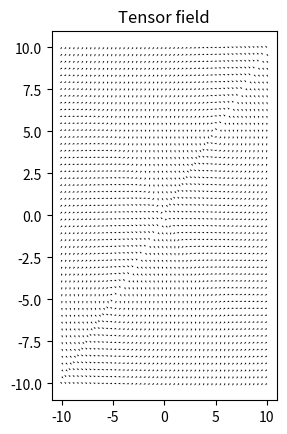

Recreate this plot in Python. (Note: this script raises an exception after producing the figure.)
# -*- coding: utf-8 -*-
"""
Created on Sun Jun  2 19:33:40 2019

[redacted]

"""
import numpy as np
import matplotlib.pyplot as plt
from scipy import interpolate


# create a function to evaluate a gaussian (normal distribution)
def gaussian(X, Y, mu_x, mu_y, sigma):
    e_numerator = (X - mu_x) ** 2
    e_denominator = 2 * (sigma ** 2)
    
    Gx = 1.0 / (np.sqrt(2 * np.pi * sigma * sigma)) * np.exp(-e_numerator / e_denominator)
    
    # calculate the gaussian along y
    e_numerator = (Y - mu_y) ** 2
    Gy = 1.0 / (np.sqrt(2 * np.pi * sigma * sigma)) * np.exp(-e_numerator / e_denominator)
    
    return Gx * Gy


D = 10                          # specify the size of the spatial domain
N = 50                         # specify the size of the image


x = np.linspace(-D, D, N)       # create a position vector for the x-axis
y = x  
                         # create a position vector for the y-axis
[X, Y] = np.meshgrid(x, y)      # create a meshgrid representing the spatial axis

mu_0 = [-5, -5]                 # set the mean of two 2D gaussian functions
mu_1 = [5, 5]

sigma_0 = 3                     # set the standard deviation of two 2D gaussian functions
sigma_1 = 3

G0 = gaussian(X, Y, mu_0[0], mu_0[1], sigma_0)
G1 = gaussian(X, Y, mu_1[0], mu_1[1], sigma_1)

# add both Gaussians together
I = G0 + G1
#plt.imshow(I)

# calculate the gradient
[Iy, Ix] = np.gradient(I)

# calculate the extent for displaying images
ex = [-D, D, D, -D]

#display both gradients
#plt.subplot(2, 3, 1)
#plt.imshow(Ix, extent=ex)
#plt.title("Gradient along X")
#plt.colorbar()
#plt.subplot(2, 3, 4)
#plt.imshow(Iy, extent=ex)
#plt.title("Gradient along Y")
#plt.colorbar()

# allocate space for the tensor field
T = np.zeros(Ix.shape + (2,2))

# calculate each component of the 2D structure tensor
T[:, :, 0, 0] = Ix * Ix
T[:, :, 0, 1] = Ix * Iy
T[:, :, 1, 0] = Iy * Ix
T[:, :, 1, 1] = Iy * Iy
#
#plt.subplot(2, 3, 2)
#plt.imshow(T[:, :, 0, 0], extent=ex)
#plt.title("Ix * Ix")
#plt.subplot(2, 3, 5)
#plt.imshow(T[:, :, 0, 1], extent=ex)
#plt.title("Iy * Ix")
#plt.subplot(2, 3, 6)
#plt.imshow(T[:, :, 1, 1], extent=ex)
#plt.title("Iy * Iy")

# calculate the vector field from the tensor field T
[evals, evecs] = np.linalg.eigh(T)
V = evecs[:, :, :, 0]


C = np.zeros(Ix.shape + (3,))   #dy = V[2,1,1]
                                    #dx = V[2,1,0]
C[:, :, 0:2] = np.abs(V)

plt.subplot(1, 2, 1)
plt.quiver(X, np.flipud(Y), np.flipud(V[:, :, 0]), np.flipud(V[:, :, 1]))

plt.title("Tensor field")
#initial point
pt = [0,1]

x_coordinate = pt[0]                #x co-ordinate of initial point
y_coordinate = pt[1]                #y co-ordinate of initial point

px_xy = (D+D)/N                         # 1 pixel value equivalent to co-ordinate value

step_size = 0.1             #step size

px =np.array([x_coordinate])
py =np.array([y_coordinate])

while x_coordinate<=1 or  x_coordinate>=-1 :  
   # for t in range(50):
        
    #for x_coordinate in range(10):    
        
    if type(x_coordinate)==int or type(y_coordinate)==int: 
        
        p_x = int( (x_coordinate+10) / 0.4 )       #initial p_x is 0   
        
        p_y = int( 49- (y_coordinate+10) / 0.4 )   #initial p_y is 49   
           
        if p_y > 49 or p_x > 49 :       #index 50 is out of bounds for axis 0 with size 50
            break
        dy = V[p_x,p_y,1]
        dx = V[p_x,p_y,0]
        
            
        #Calculate next (x,y)points on the graph
            
        x_coordinate = x_coordinate + (dx*step_size) 
        y_coordinate = y_coordinate + (dy*step_size)
        
        px = np.append(px,[x_coordinate])
        py = np.append(py,[y_coordinate])      

    else:
        
        #Claculation of (x1,y1), (x2,y2), (x3,y3), (x4,y4) are the surrounding co-ordinates
        
        n = 0
        
        
        while n < len(x):                   #x = np.linspace(-D, D, N)
            
            v = x[n]-x_coordinate
            n=n+1
            
            if -1<v<0:
                x0 = x_coordinate - v
        
       
        
        
        p_x1 = int( (x0+D) / px_xy )        #initial p_x is 0      
        p_x3 = p_x1
       
        
        x1 = x0 + px_xy
        p_x2 = int( (x1+D) / px_xy )        #initial p_x is 0  
        p_x4 = p_x2
        
        n = 0
       
        while n < len(y):                   #y = np.linspace(-D, D, N)
            
            val = y[n]-y_coordinate
            n=n+1
            
            if -1<val<0:
                y0 = y_coordinate - val
                
        p_y1 = int( 49- (y0+D) /px_xy )   #initial p_y is 49   
        p_y2 = p_y1
        
            
        y1 = y0 + px_xy       
        p_y3 = int( 49- (y1+D) / px_xy )   #initial p_y is 49  
        p_y4 = p_y3
        
        if p_y3 > 49 or p_x3 > 49 :       #index 50 is out of bounds for axis 0 with size 50
            break
        if p_y1 > 49 or p_x1 > 49 :       #index 50 is out of bounds for axis 0 with size 50
            break 
        if p_y2 > 49 or p_x2 > 49 :       #index 50 is out of bounds for axis 0 with size 50
            break
        if p_y4 > 49 or p_x4 > 49 :       #index 50 is out of bounds for axis 0 with size 50
            break
            
        z11 = T[p_x1, p_y1, 0, 0] 
        z12 = T[p_x1, p_y1, 0, 1] 
        z13 = T[p_x1, p_y1, 1, 0] 
        z14 = T[p_x1, p_y1, 1, 1]  
       
            
        z21 = T[p_x2, p_y2, 0, 0] 
        z22 = T[p_x2, p_y2, 0, 1] 
        z23 = T[p_x2, p_y2, 1, 0] 
        z24 = T[p_x2, p_y2, 1, 1]  
        
            
        z31 = T[p_x3, p_y3, 0, 0] 
        z32 = T[p_x3, p_y3, 0, 1] 
        z33 = T[p_x3, p_y3, 1, 0] 
        z34 = T[p_x3, p_y3, 1, 1]  
        
        z41 = T[p_x4, p_y4, 0, 0] 
        z42 = T[p_x4, p_y4, 0, 1] 
        z43 = T[p_x4, p_y4, 1, 0] 
        z44 = T[p_x4, p_y4, 1, 1]  
       
        z1 = [z11,z21,z31,z41]
        z2 = [z12,z22,z32,z42]
        z3 = [z13,z23,z33,z43]
        z4 = [z14,z24,z34,z44]
        
        x_c = [x0,x1]
        y_c = [y0,y1]      
        
        
        f1 = interpolate.interp2d(x_c,y_c,z1,kind="linear")
        f2 = interpolate.interp2d(x_c,y_c,z2,kind="linear")
     
        f3 = interpolate.interp2d(x_c,y_c,z3,kind="linear")
        f4 = interpolate.interp2d(x_c,y_c,z4,kind="linear")
        
        
        z1_new = f1(x_coordinate,y_coordinate)
        z2_new = f2(x_coordinate,y_coordinate)
        z3_new = f3(x_coordinate,y_coordinate)
        z4_new = f4(x_coordinate,y_coordinate)
        
        
        z_n = np.array([z1_new,z2_new,z3_new,z4_new])
        z_new = z_n.reshape(2,2)
        
        
        [evals, evecs] = np.linalg.eigh(z_new)
        ev = evecs[:, 0]   
        
              
        dx_dt = ev[0]
        dy_dt = ev[1]
               
        x_coordinate = x_coordinate + (dx_dt*step_size)
        y_coordinate = y_coordinate + (dy_dt*step_size)
        
       
        px = np.append(px,[x_coordinate])
        py = np.append(py,[y_coordinate])
        


#print(px,py)    
#plt.subplot(1,3,3)
#plt.plot(px,py)
#plt.title("Graph")
#
#
#
#
#
#plt.show()   


